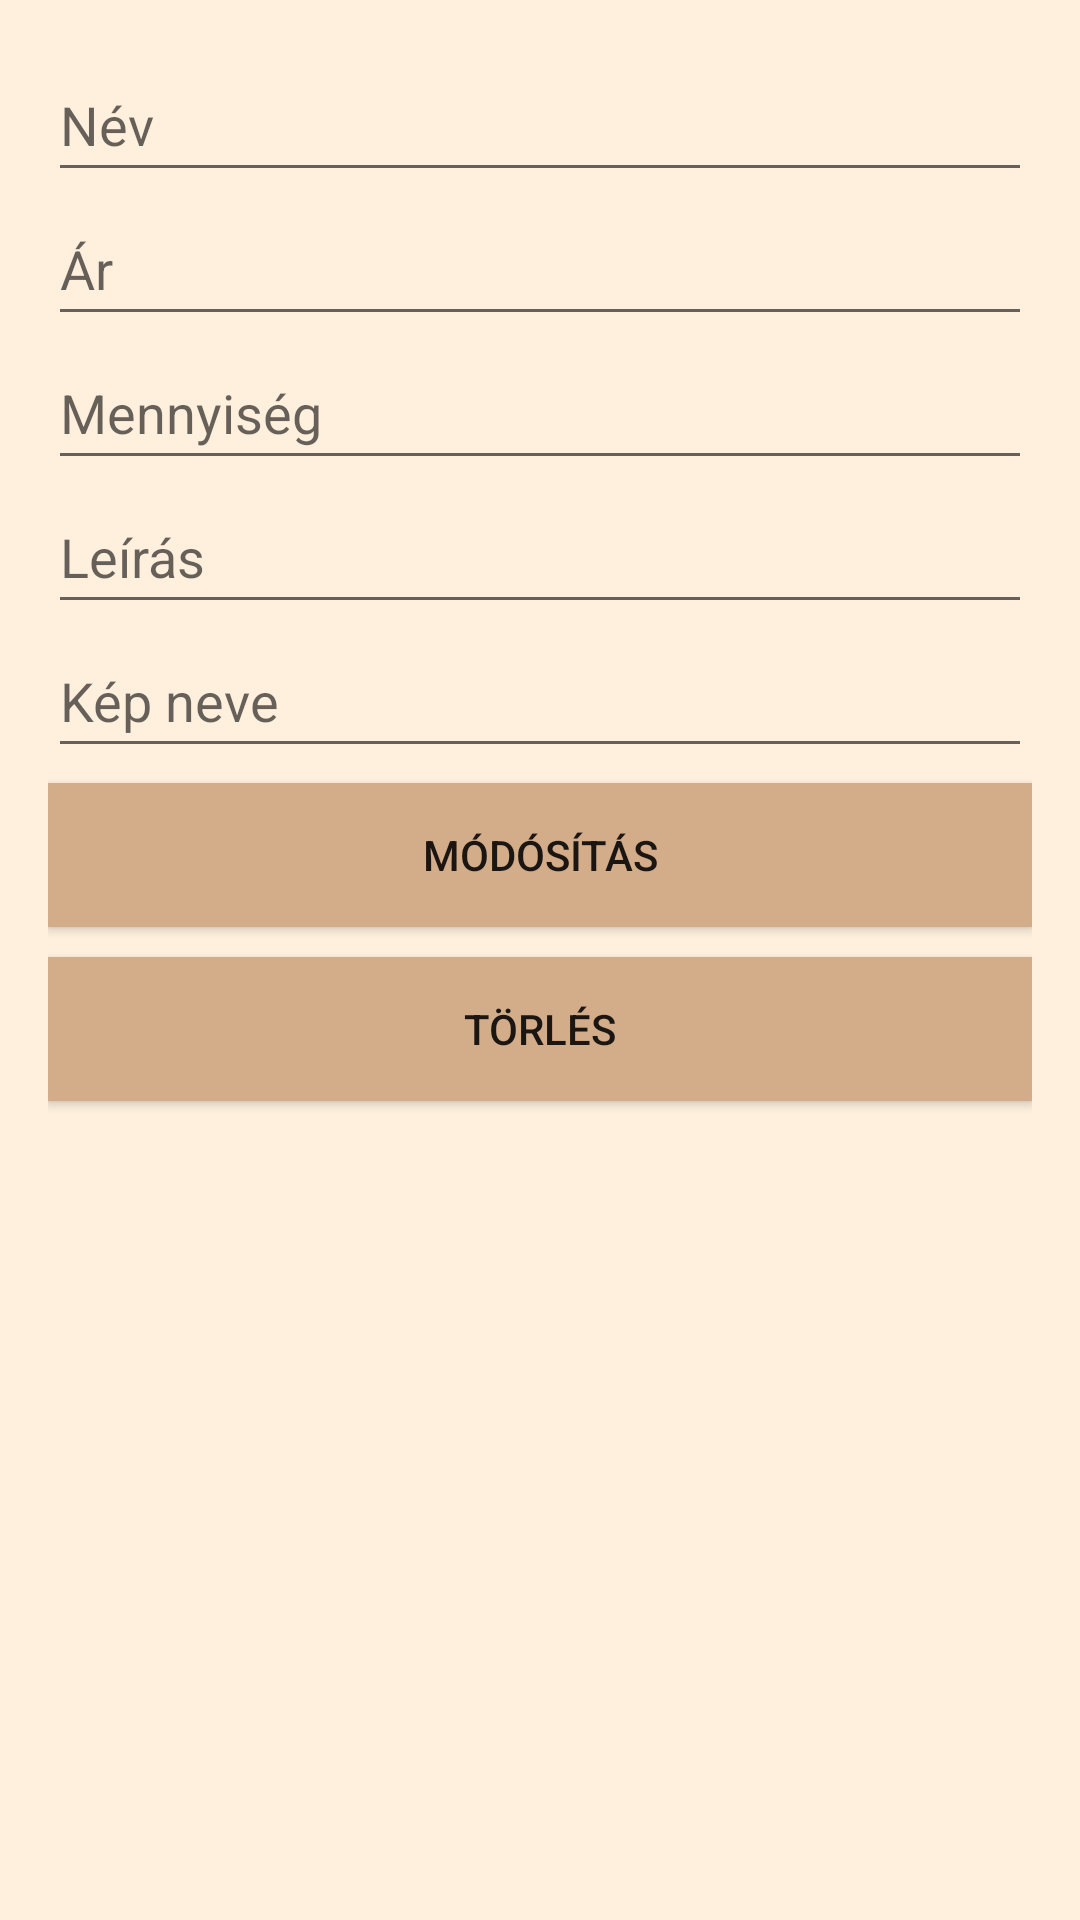

Write the Android layout XML for this screen, with the resource values it uses.
<!-- AndroidManifest.xml: application theme Theme.Webshop -->
<!-- res/layout/itemupgrade.xml -->
<?xml version="1.0" encoding="utf-8"?>

<androidx.constraintlayout.widget.ConstraintLayout xmlns:android="http://schemas.android.com/apk/res/android"
    android:layout_width="match_parent"
    android:layout_height="match_parent"
    android:background="#FFF0DE">

    <LinearLayout
        android:orientation="vertical"
        android:padding="16dp"
        android:layout_width="match_parent"
        android:layout_height="match_parent">

        <EditText
            android:id="@+id/nameEditText"
            android:layout_width="match_parent"
            android:layout_height="48dp"
            android:hint="Név" />

        <EditText
            android:id="@+id/priceEditText"
            android:layout_width="match_parent"
            android:layout_height="48dp"
            android:hint="Ár"
            android:inputType="numberDecimal" />

        <EditText
            android:id="@+id/quantityEditText"
            android:layout_width="match_parent"
            android:layout_height="48dp"
            android:hint="Mennyiség"
            android:inputType="number" />

        <EditText
            android:id="@+id/descriptionEditText"
            android:layout_width="match_parent"
            android:layout_height="48dp"
            android:hint="Leírás" />

        <EditText
            android:id="@+id/imageUrlEditText"
            android:layout_width="match_parent"
            android:layout_height="48dp"
            android:hint="Kép neve" />


        <Button
            android:id="@+id/updateButton"
            android:layout_width="match_parent"
            android:layout_height="wrap_content"
            android:background="#D3AC8A"
            android:layout_marginTop="5dp"
            android:text="Módósítás" />

        <Button
            android:id="@+id/deleteButton"
            android:layout_width="match_parent"
            android:layout_height="wrap_content"
            android:background="#D3AC8A"
            android:layout_marginTop="10dp"
            android:text="Törlés" />


    </LinearLayout>
</androidx.constraintlayout.widget.ConstraintLayout>
<!-- resources referenced by this layout -->
<resources>
  <style name="Theme.Webshop" parent="Theme.AppCompat.Light.NoActionBar">
          
          <item name="windowActionBar">false</item>
          <item name="windowNoTitle">true</item>
          <item name="colorPrimary">#AD8B73</item>
          <item name="colorPrimaryDark">@color/purple_700</item>
          <item name="colorAccent">@color/teal_200</item>
      </style>
  <!-- not gathered from this repository: default colours our renderer supplied (Android Studio template values) -->
  <color name="purple_700">#FF3700B3</color>
  <color name="teal_200">#FF03DAC5</color>
</resources>
